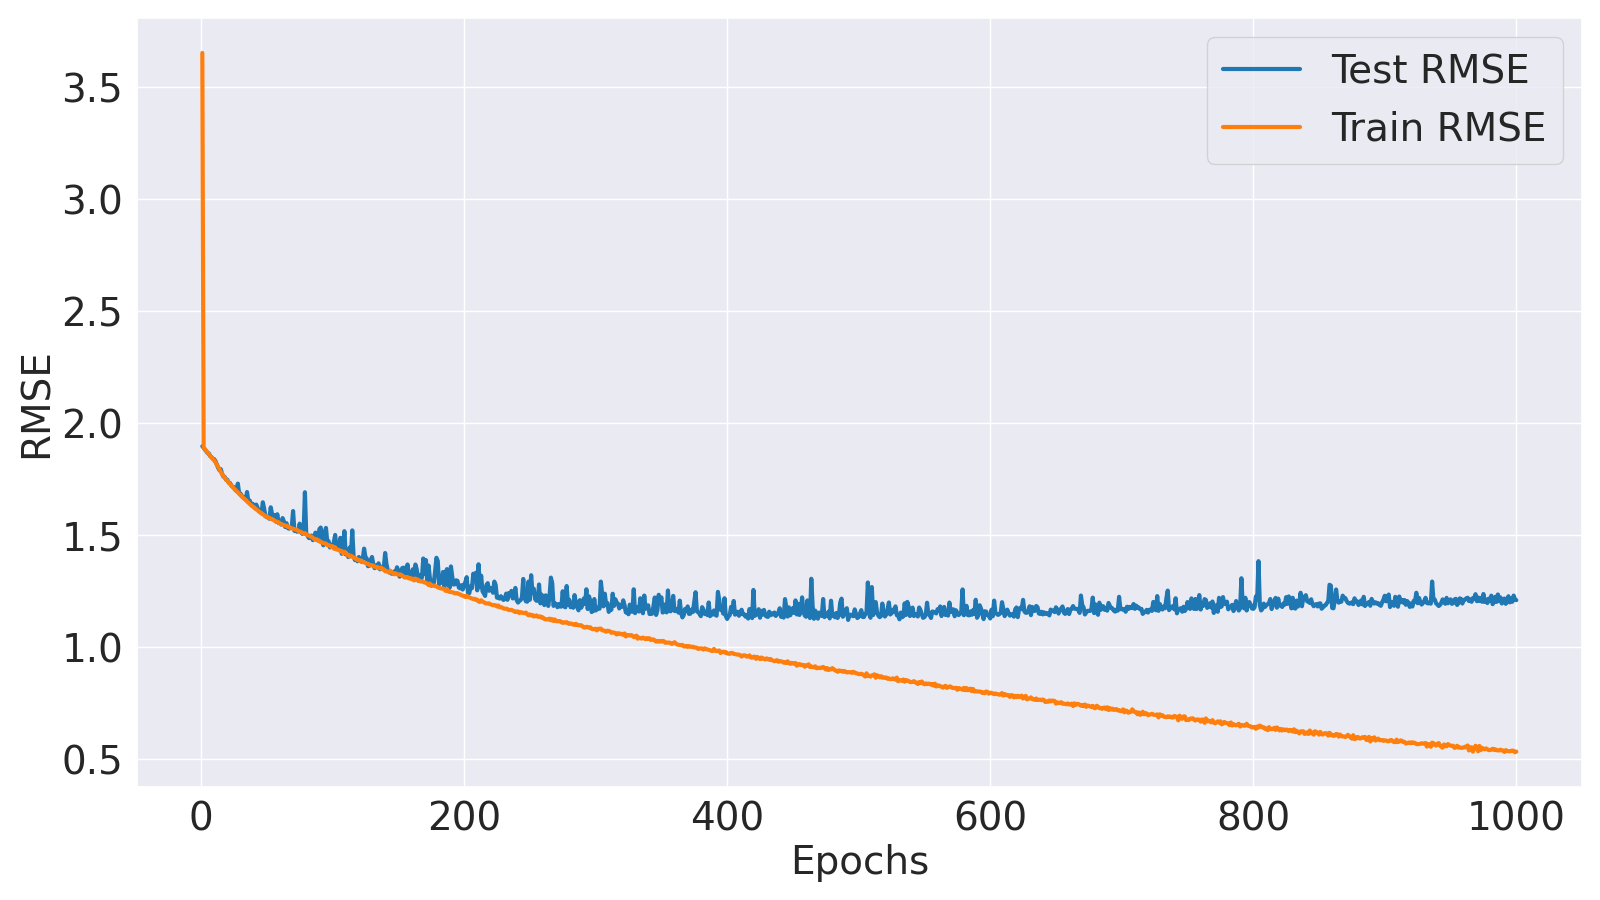

The table this chart was drawn from, first rows:
Epoch, Train MSE, Train RMSE, Test MSE, Test RMSE
1, 13.34, 3.652, 3.596, 1.896
2, 3.575, 1.891, 3.568, 1.889
3, 3.546, 1.883, 3.538, 1.881
4, 3.516, 1.875, 3.514, 1.874
5, 3.487, 1.867, 3.481, 1.866
6, 3.461, 1.86, 3.474, 1.864
7, 3.435, 1.853, 3.43, 1.852
8, 3.411, 1.847, 3.414, 1.848
9, 3.385, 1.84, 3.387, 1.84
10, 3.359, 1.833, 3.381, 1.839
11, 3.328, 1.824, 3.347, 1.83
12, 3.294, 1.815, 3.292, 1.814
13, 3.256, 1.805, 3.242, 1.8
14, 3.218, 1.794, 3.202, 1.789
15, 3.174, 1.781, 3.22, 1.794
16, 3.144, 1.773, 3.146, 1.774
17, 3.11, 1.763, 3.1, 1.761
18, 3.082, 1.756, 3.095, 1.759
19, 3.056, 1.748, 3.052, 1.747
20, 3.037, 1.743, 3.052, 1.747
21, 3.011, 1.735, 3.007, 1.734
22, 2.987, 1.728, 3.001, 1.732
23, 2.961, 1.721, 2.965, 1.722
24, 2.941, 1.715, 2.943, 1.716
25, 2.916, 1.708, 2.937, 1.714
26, 2.897, 1.702, 2.897, 1.702
27, 2.874, 1.695, 2.878, 1.696
28, 2.857, 1.69, 2.991, 1.73
29, 2.837, 1.684, 2.84, 1.685
30, 2.818, 1.679, 2.839, 1.685
31, 2.797, 1.672, 2.806, 1.675
32, 2.775, 1.666, 2.782, 1.668
33, 2.761, 1.662, 2.776, 1.666
34, 2.744, 1.657, 2.747, 1.657
35, 2.723, 1.65, 2.862, 1.692
36, 2.705, 1.645, 2.714, 1.647
37, 2.685, 1.639, 2.736, 1.654
38, 2.671, 1.634, 2.675, 1.635
39, 2.65, 1.628, 2.689, 1.64
40, 2.641, 1.625, 2.676, 1.636
41, 2.624, 1.62, 2.624, 1.62
42, 2.606, 1.614, 2.676, 1.636
43, 2.594, 1.611, 2.628, 1.621
44, 2.575, 1.605, 2.582, 1.607
45, 2.565, 1.601, 2.575, 1.605
46, 2.552, 1.598, 2.549, 1.596
47, 2.537, 1.593, 2.709, 1.646
48, 2.523, 1.588, 2.616, 1.617
49, 2.508, 1.584, 2.507, 1.583
50, 2.504, 1.582, 2.499, 1.581
51, 2.486, 1.577, 2.491, 1.578
52, 2.488, 1.577, 2.473, 1.573
53, 2.469, 1.571, 2.636, 1.624
54, 2.47, 1.572, 2.54, 1.594
55, 2.457, 1.567, 2.476, 1.574
56, 2.444, 1.563, 2.525, 1.589
57, 2.436, 1.561, 2.433, 1.56
58, 2.432, 1.559, 2.536, 1.593
59, 2.423, 1.556, 2.413, 1.553
60, 2.408, 1.552, 2.435, 1.56
... 940 more rows
